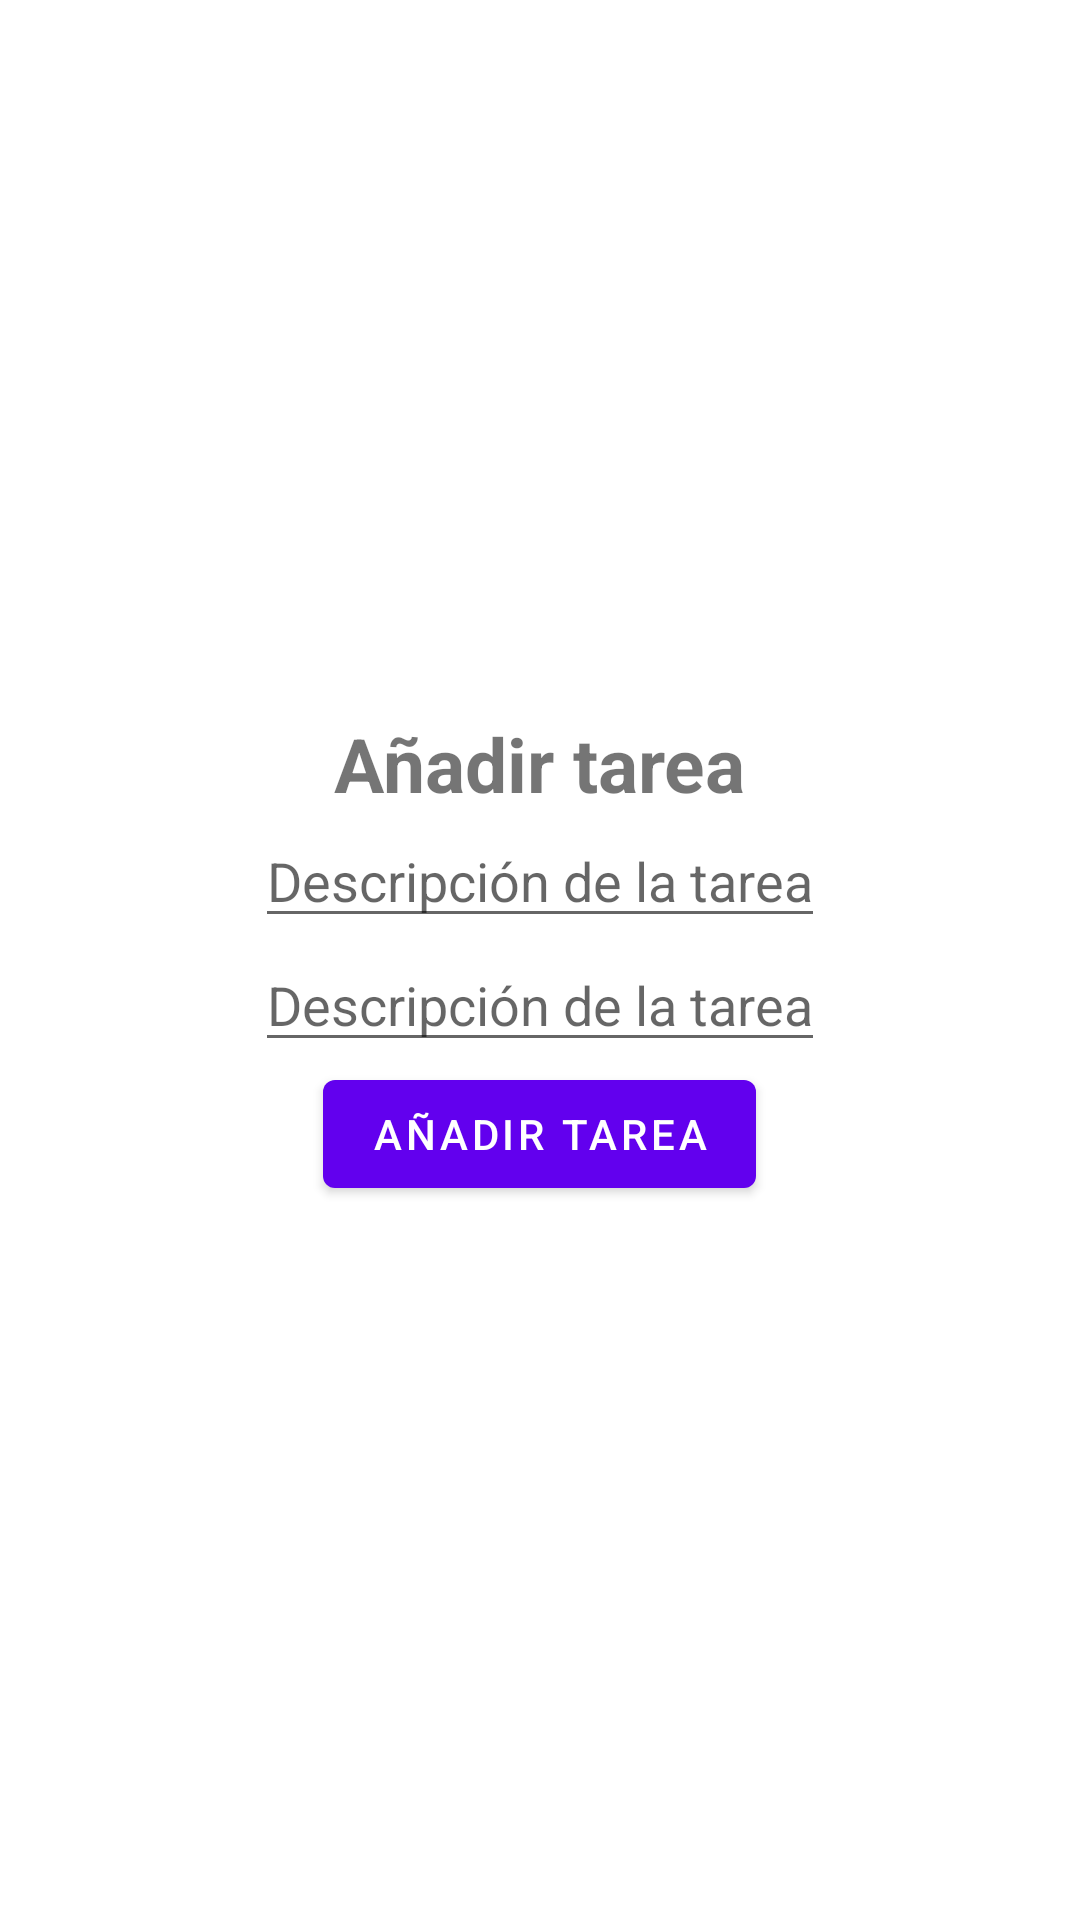

Here is an Android app screen rendered from its layout file. Give the layout XML and the strings, colors and styles it references.
<!-- AndroidManifest.xml: application theme Theme.Practicas -->
<!-- res/layout/dialog_add_tarea.xml -->
<?xml version="1.0" encoding="utf-8"?>
<LinearLayout
    android:id="@+id/llDialog"
    xmlns:android="http://schemas.android.com/apk/res/android"
    android:orientation="vertical"
    android:layout_width="300dp"
    android:layout_height="300dp"
    android:gravity="center">

    <TextView
        android:layout_width="wrap_content"
        android:layout_height="wrap_content"
        android:text="@string/anadir_tarea"
        android:textSize="25sp"
        android:textStyle="bold"/>

    <com.google.android.material.textfield.TextInputEditText
        android:id="@+id/etTituloTarea"
        android:layout_width="wrap_content"
        android:layout_height="wrap_content"
        android:hint="@string/descripci_n_de_la_tarea"
        android:maxLines="1" />

    <com.google.android.material.textfield.TextInputEditText
        android:id="@+id/etDescTarea"
        android:layout_width="wrap_content"
        android:layout_height="wrap_content"
        android:hint="@string/descripci_n_de_la_tarea"
        android:singleLine="true"
        android:maxLines="1" />

    <com.google.android.material.button.MaterialButton
        android:id="@+id/btnAddTarea2"
        android:layout_width="wrap_content"
        android:layout_height="wrap_content"
        android:text="@string/a_adir_tarea"
        android:singleLine="true"
        android:maxLines="1"
        android:textAllCaps="true"/>


</LinearLayout>
<!-- resources referenced by this layout -->
<resources>
  <string name="a_adir_tarea">Añadir tarea</string>
  <string name="anadir_tarea">Añadir tarea</string>
  <string name="descripci_n_de_la_tarea">Descripción de la tarea</string>
  <style name="Theme.Practicas" parent="Theme.MaterialComponents.DayNight.DarkActionBar">
          
          <item name="colorPrimary">@color/purple_500</item>
          <item name="colorPrimaryVariant">@color/purple_700</item>
          <item name="colorOnPrimary">@color/white</item>
          
          <item name="colorSecondary">@color/teal_200</item>
          <item name="colorSecondaryVariant">@color/teal_700</item>
          <item name="colorOnSecondary">@color/black</item>
          
          <item name="android:statusBarColor">?attr/colorPrimaryVariant</item>
          
      </style>
  <color name="purple_500">#FF6200EE</color>
  <color name="purple_700">#FF3700B3</color>
  <color name="white">#FFFFFFFF</color>
  <color name="teal_200">#FF03DAC5</color>
  <color name="teal_700">#FF018786</color>
  <color name="black">#FF000000</color>
</resources>
